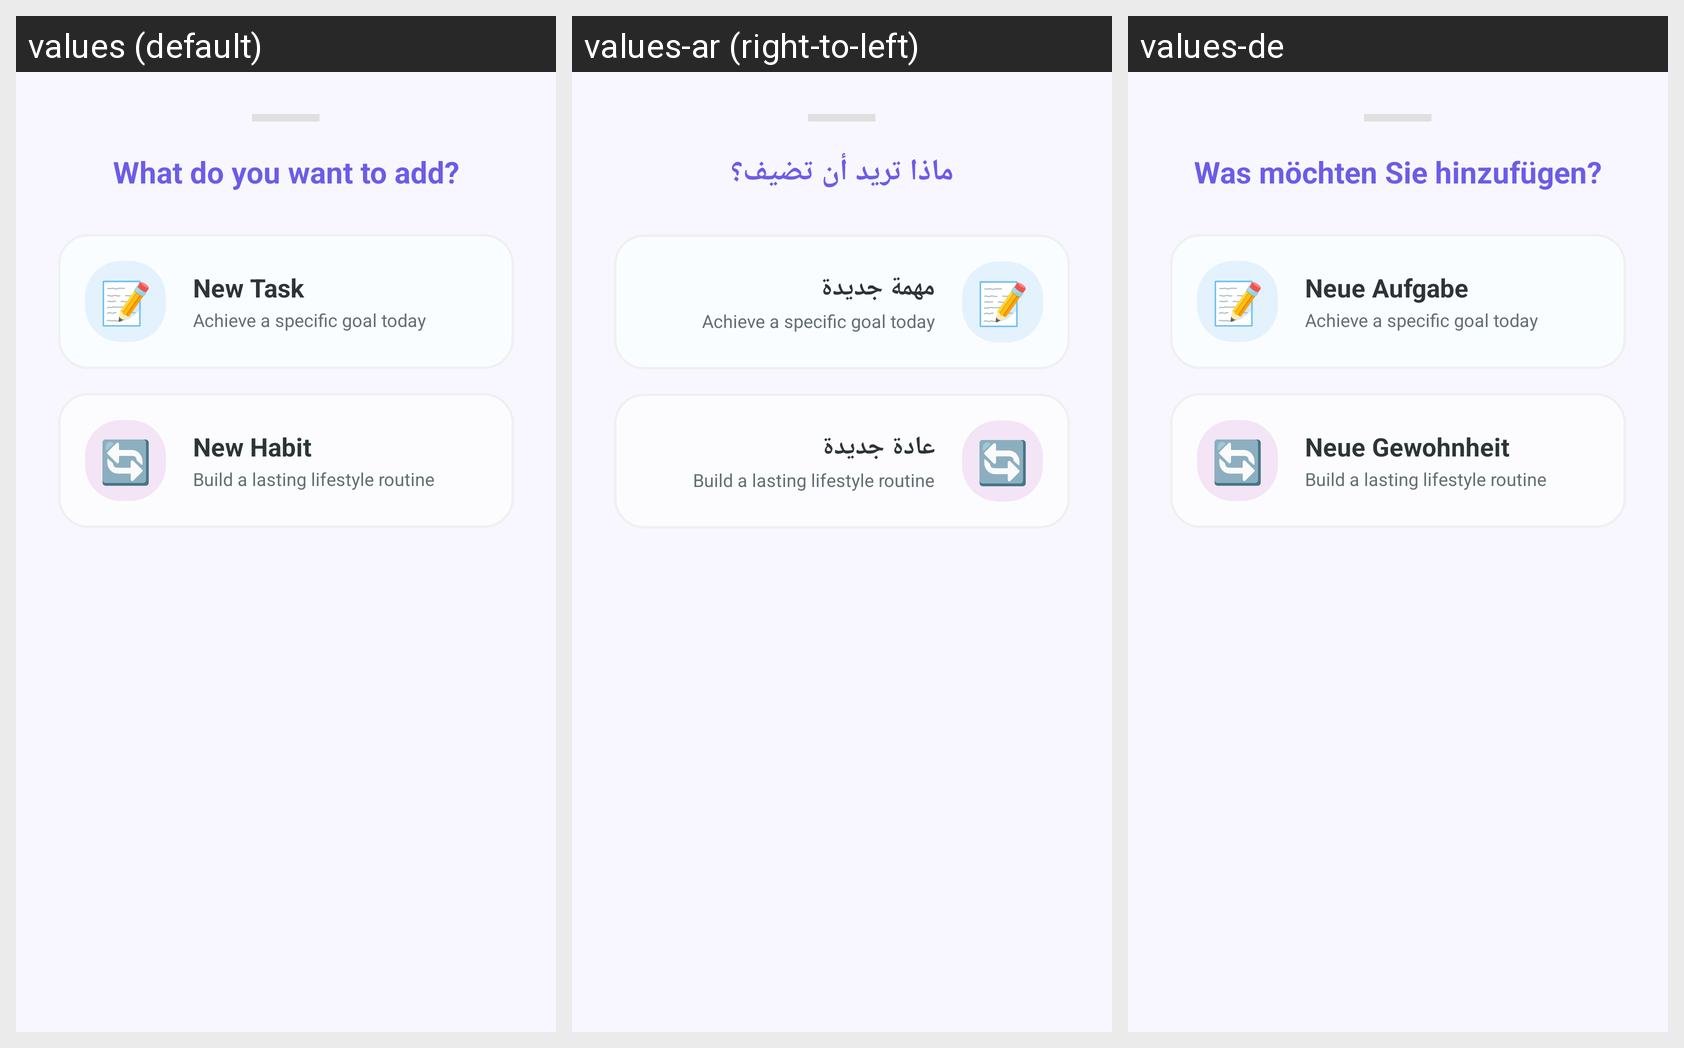

Strings drawn on this Android screen and how each of the app's shown locales translates them:
Android screen res/layout/dialog_add_choice.xml rendered under 3 locales, left to right: values (default), values-ar (right-to-left), values-de. Device: Nexus 5 (rendered at 1080×1920; each locale shown at half size, 540×960, under a caption strip naming it); theme Theme.HabitApp.
Strings drawn on this screen, with the default value and each locale's value (text and hints the layout hard-codes, and strings that could not be matched under every locale, appear in the picture but are not listed):

add_options_title
  values: What do you want to add?
  values-ar: ماذا تريد أن تضيف؟
  values-de: Was möchten Sie hinzufügen?

new_task
  values: New Task
  values-ar: مهمة جديدة
  values-de: Neue Aufgabe

new_habit
  values: New Habit
  values-ar: عادة جديدة
  values-de: Neue Gewohnheit
